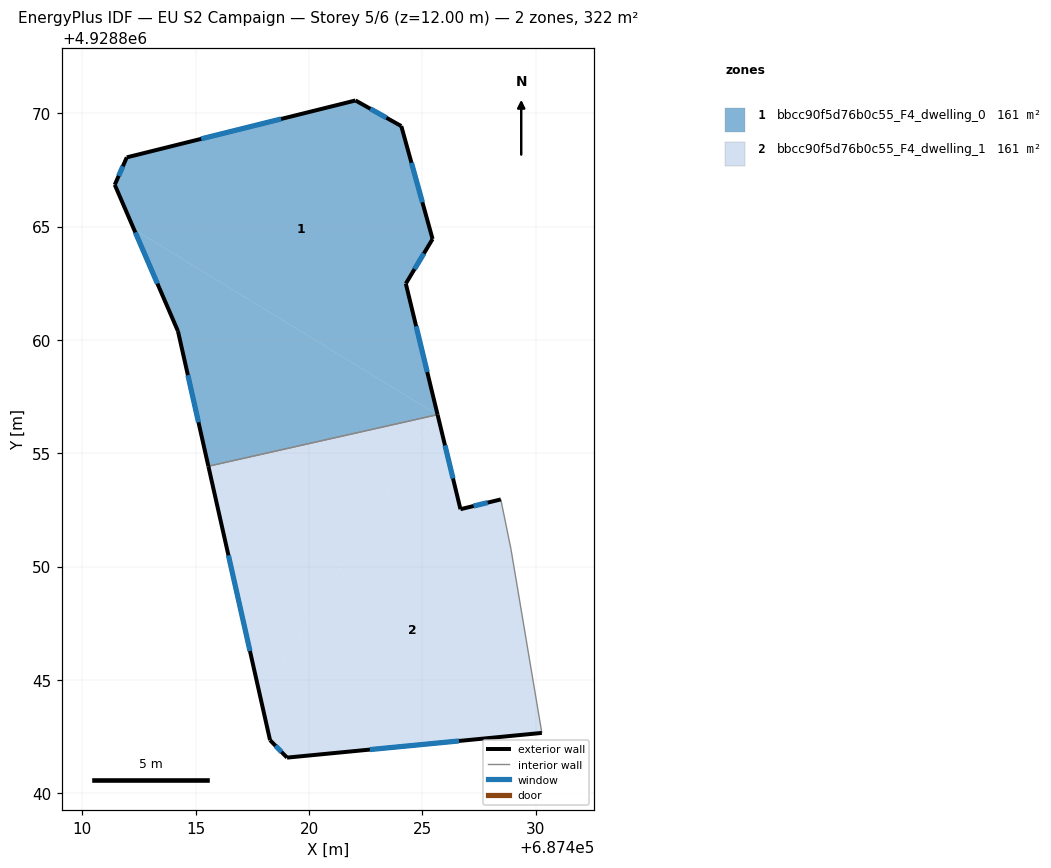
=== STOREY PLAN SPEC (per zone: floor XY polygon, exterior-wall plan segments, windows/doors) ===
zone 1: bbcc90f5d76b0c55_F4_dwelling_0  (161.2 m²)
  floor: (687424.07, 4928869.43) (687425.45, 4928864.45) (687424.27, 4928862.48) (687425.63, 4928856.86) (687425.57, 4928856.76) (687412.28, 4928864.88) (687411.43, 4928866.84) (687411.96, 4928868.05) (687422.05, 4928870.56)
  floor: (687425.57, 4928856.76) (687425.52, 4928856.67) (687415.56, 4928854.43) (687414.22, 4928860.38) (687412.28, 4928864.88)
  floor: (687425.63, 4928856.86) (687425.67, 4928856.70) (687425.52, 4928856.67) (687425.57, 4928856.76)
  exterior wall: (687424.27, 4928862.48) – (687425.45, 4928864.45)  [2.3 m]
    window: (687424.65, 4928863.12) – (687425.07, 4928863.81)  [0.8 m²]
  exterior wall: (687425.67, 4928856.71) – (687424.27, 4928862.48)  [5.9 m]
    window: (687425.21, 4928858.58) – (687424.73, 4928860.60)  [2.2 m²]
  exterior wall: (687414.22, 4928860.38) – (687415.56, 4928854.43)  [6.1 m]
    window: (687414.66, 4928858.45) – (687415.12, 4928856.37)  [2.2 m²]
  exterior wall: (687411.43, 4928866.84) – (687414.22, 4928860.38)  [7.0 m]
    window: (687412.34, 4928864.74) – (687413.31, 4928862.48)  [2.6 m²]
  exterior wall: (687411.96, 4928868.05) – (687411.43, 4928866.84)  [1.3 m]
    window: (687411.79, 4928867.66) – (687411.60, 4928867.24)  [0.5 m²]
  exterior wall: (687422.05, 4928870.56) – (687411.96, 4928868.05)  [10.4 m]
    window: (687418.77, 4928869.75) – (687415.24, 4928868.87)  [3.8 m²]
  exterior wall: (687424.07, 4928869.43) – (687422.05, 4928870.56)  [2.3 m]
    window: (687423.41, 4928869.80) – (687422.71, 4928870.20)  [0.8 m²]
  exterior wall: (687425.45, 4928864.45) – (687424.07, 4928869.43)  [5.2 m]
    window: (687425.00, 4928866.07) – (687424.52, 4928867.81)  [1.9 m²]
  interior walls: 1
zone 2: bbcc90f5d76b0c55_F4_dwelling_1  (161.2 m²)
  floor: (687425.52, 4928856.67) (687417.87, 4928844.15) (687415.56, 4928854.43)
  floor: (687428.46, 4928852.96) (687428.91, 4928850.76) (687430.27, 4928842.67) (687419.03, 4928841.58) (687418.28, 4928842.34) (687417.87, 4928844.15) (687425.52, 4928856.67) (687425.67, 4928856.70) (687426.68, 4928852.53)
  exterior wall: (687419.03, 4928841.58) – (687430.27, 4928842.67)  [11.3 m]
    window: (687422.69, 4928841.93) – (687426.61, 4928842.31)  [4.1 m²]
  exterior wall: (687418.28, 4928842.34) – (687419.03, 4928841.58)  [1.1 m]
    window: (687418.52, 4928842.09) – (687418.79, 4928841.83)  [0.4 m²]
  exterior wall: (687415.56, 4928854.43) – (687418.28, 4928842.34)  [12.4 m]
    window: (687416.44, 4928850.50) – (687417.40, 4928846.27)  [4.5 m²]
  exterior wall: (687426.68, 4928852.53) – (687425.67, 4928856.71)  [4.3 m]
    window: (687426.35, 4928853.89) – (687426.00, 4928855.35)  [1.6 m²]
  exterior wall: (687428.46, 4928852.96) – (687426.68, 4928852.53)  [1.8 m]
    window: (687427.88, 4928852.82) – (687427.26, 4928852.67)  [0.7 m²]
  interior walls: 3

=== DERIVED (storey summary) ===
Building: EU S2 Campaign
Storey: 5 of 6  (floor level z = 12.00 m)
Storey gross floor area: 322.4 m²
Zones on this storey: 2
  - bbcc90f5d76b0c55_F4_dwelling_0: floor 161.2 m²; exterior wall 40.6 m (121.8 m²); 8 window(s) 14.9 m²; WWR 12.2%
  - bbcc90f5d76b0c55_F4_dwelling_1: floor 161.2 m²; exterior wall 30.9 m (92.6 m²); 5 window(s) 11.3 m²; WWR 12.2%
Zone adjacency (shared interzone walls):
  - bbcc90f5d76b0c55_F4_dwelling_0 ↔ bbcc90f5d76b0c55_F4_dwelling_1